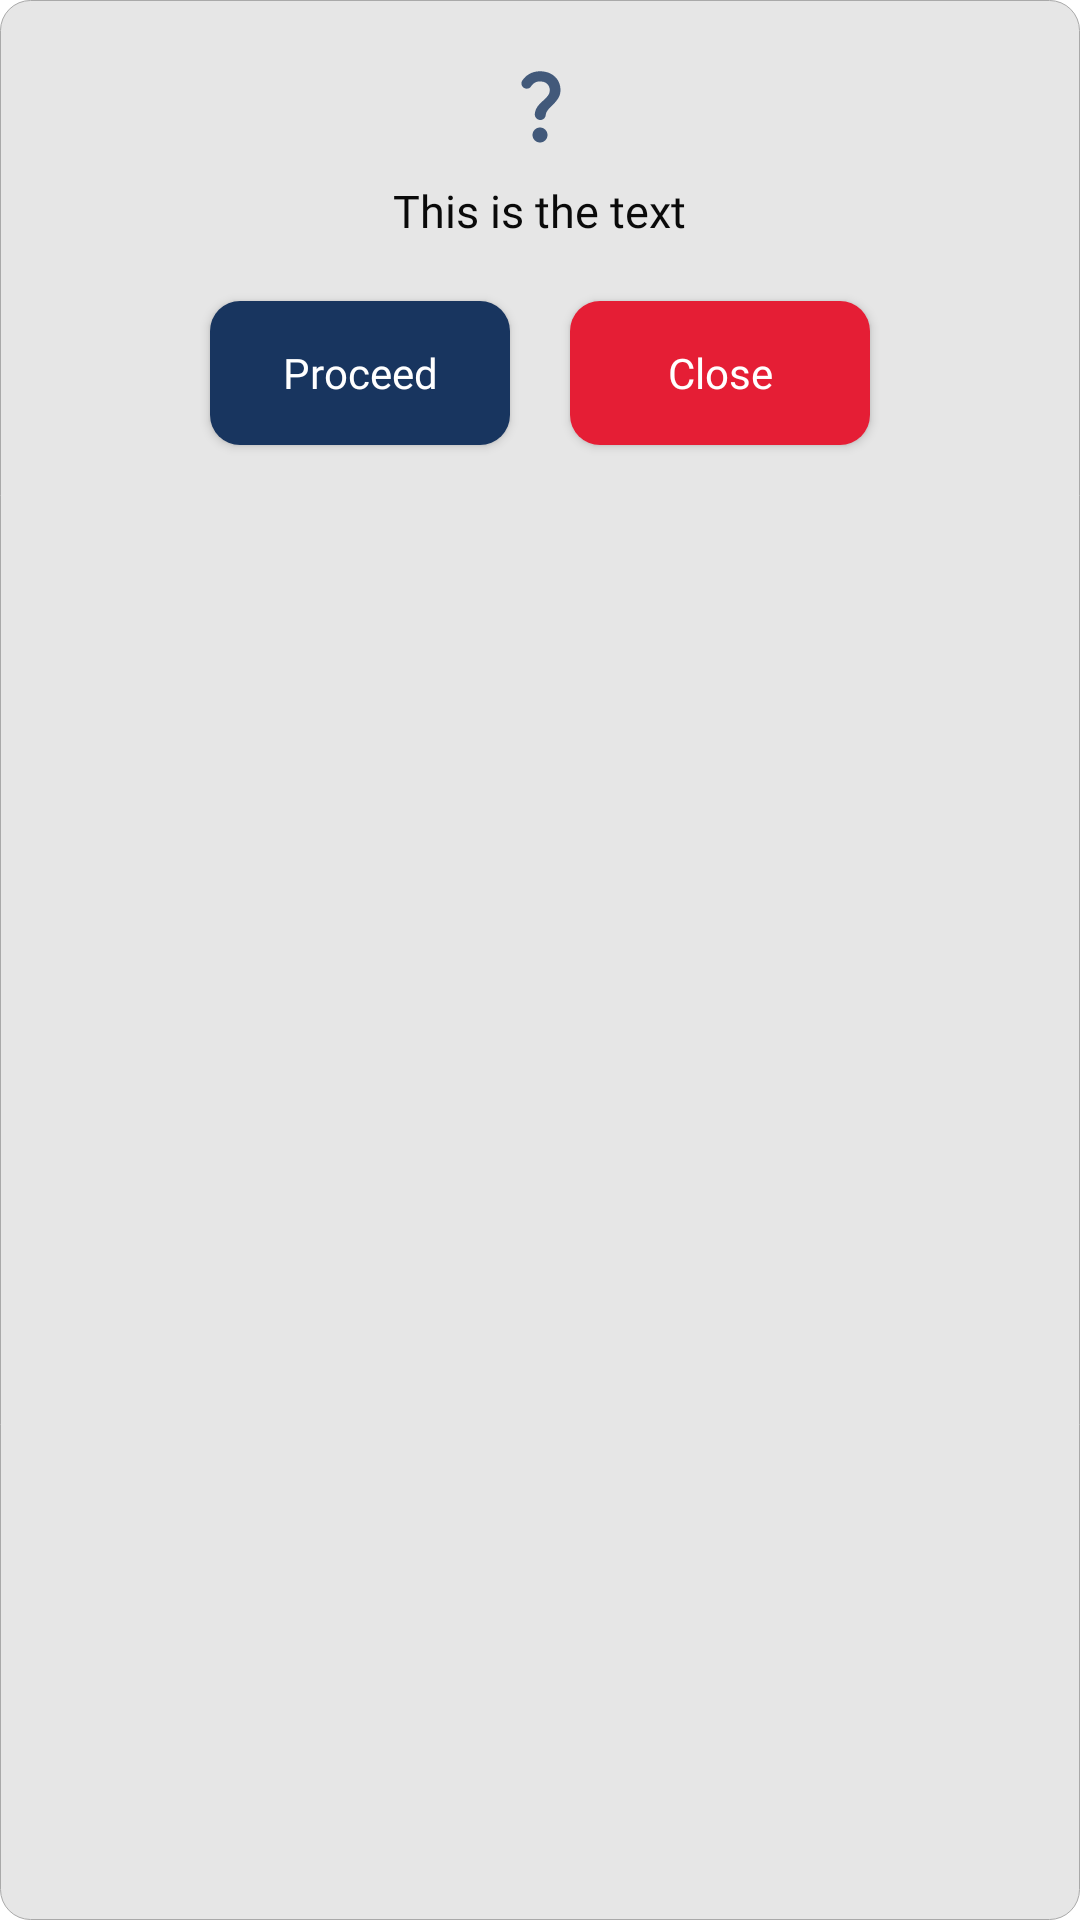

Layout XML and referenced resources for this Android screen:
<!-- AndroidManifest.xml: application theme Theme.FollowTheResult -->
<!-- res/layout/custom_popup_prompt.xml -->
<?xml version="1.0" encoding="utf-8"?>
<LinearLayout
    xmlns:android="http://schemas.android.com/apk/res/android"
    xmlns:app="http://schemas.android.com/apk/res-auto"
    android:orientation="vertical"
    android:layout_width="match_parent"
    android:layout_height="wrap_content"
    android:background="@drawable/normal_white_corner"
    android:padding="10dp"
    android:layout_margin="10dp"
    android:layout_gravity="center">

    <ImageView
        android:layout_width="30dp"
        android:layout_height="30dp"
        android:id="@+id/img"
        android:layout_marginTop="10dp"
        android:src="@drawable/question"
        android:layout_gravity="center"
        app:tint="@color/defaultDark" />

    <TextView
        android:layout_width="wrap_content"
        android:layout_height="wrap_content"
        android:layout_gravity="center"
        android:gravity="center"
        android:fontFamily="@font/montserratmedium"
        android:layout_marginTop="10dp"
        android:layout_marginBottom="10dp"
        android:id="@+id/text"
        android:textSize="15dp"
        android:text="This is the text"
        android:textColor="#f4000000"/>

    <LinearLayout
        android:layout_width="match_parent"
        android:layout_height="wrap_content"
        android:gravity="center"
        android:orientation="horizontal">
        <androidx.appcompat.widget.AppCompatButton
            android:layout_width="100dp"
            android:layout_height="wrap_content"
            android:layout_margin="10dp"
            android:id="@+id/proceed"
            android:textAllCaps="false"
            android:fontFamily="@font/montserratmedium"
            android:background="@drawable/normal_dark_corner"
            android:textColor="@color/white"
            android:text="Proceed"/>
        <androidx.appcompat.widget.AppCompatButton
            android:layout_width="100dp"
            android:layout_height="wrap_content"
            android:layout_margin="10dp"
            android:id="@+id/close"
            android:textAllCaps="false"
            android:fontFamily="@font/montserratmedium"
            android:background="@drawable/normal_red_corner"
            android:textColor="@color/white"
            android:text="Close"/>
    </LinearLayout>






</LinearLayout>
<!-- resources referenced by this layout -->
<resources>
  <color name="defaultDark">#18355f</color>
  <color name="white">#FFFFFFFF</color>
  <!-- drawable normal_dark_corner (drawable) -->
  <?xml version="1.0" encoding="utf-8"?>
  <shape xmlns:android="http://schemas.android.com/apk/res/android">
  
      <corners
          android:radius="10dp"/>
  
      <solid
          android:color="@color/defaultDark"/>
  
  </shape>
  <!-- drawable normal_red_corner (drawable) -->
  <?xml version="1.0" encoding="utf-8"?>
  <shape xmlns:android="http://schemas.android.com/apk/res/android">
  
      <corners
          android:radius="10dp"/>
  
      <solid
          android:color="#e51e35"/>
  
  </shape>
  <!-- drawable normal_white_corner (drawable) -->
  <?xml version="1.0" encoding="utf-8"?>
  <shape xmlns:android="http://schemas.android.com/apk/res/android">
  
      <corners
          android:radius="10dp"/>
  
      <solid
          android:color="#e6e6e6"/>
      <stroke
          android:width="0.1dp"
          android:color="#a9a9a9"/>
  
  </shape>
  <!-- drawable question (drawable-anydpi) -->
  <vector xmlns:android="http://schemas.android.com/apk/res/android"
      android:width="24dp"
      android:height="24dp"
      android:viewportWidth="24"
      android:viewportHeight="24"
      android:tint="#DE3610"
      android:alpha="0.8">
    <path
        android:fillColor="@android:color/white"
        android:pathData="M7.92,7.54C7.12,7.2 6.78,6.21 7.26,5.49C8.23,4.05 9.85,3 11.99,3c2.35,0 3.96,1.07 4.78,2.41c0.7,1.15 1.11,3.3 0.03,4.9c-1.2,1.77 -2.35,2.31 -2.97,3.45c-0.15,0.27 -0.24,0.49 -0.3,0.94c-0.09,0.73 -0.69,1.3 -1.43,1.3c-0.87,0 -1.58,-0.75 -1.48,-1.62c0.06,-0.51 0.18,-1.04 0.46,-1.54c0.77,-1.39 2.25,-2.21 3.11,-3.44c0.91,-1.29 0.4,-3.7 -2.18,-3.7c-1.17,0 -1.93,0.61 -2.4,1.34C9.26,7.61 8.53,7.79 7.92,7.54zM14,20c0,1.1 -0.9,2 -2,2s-2,-0.9 -2,-2c0,-1.1 0.9,-2 2,-2S14,18.9 14,20z"/>
  </vector>
  <style name="Theme.FollowTheResult" parent="Theme.MaterialComponents.DayNight.NoActionBar">
          
          <item name="colorPrimary">@color/purple_500</item>
          <item name="colorPrimaryVariant">@color/purple_700</item>
          <item name="colorOnPrimary">@color/white</item>
          
          <item name="colorSecondary">@color/teal_200</item>
          <item name="colorSecondaryVariant">@color/teal_700</item>
          <item name="colorOnSecondary">@color/black</item>
          
          <item name="android:statusBarColor" tools:targetApi="l">?attr/colorPrimaryVariant</item>
          
      </style>
  <color name="purple_500">#01c4e0</color>
  <color name="purple_700">#FF3700B3</color>
  <color name="teal_200">#FF03DAC5</color>
  <color name="teal_700">#FF018786</color>
  <color name="black">#FF000000</color>
</resources>
